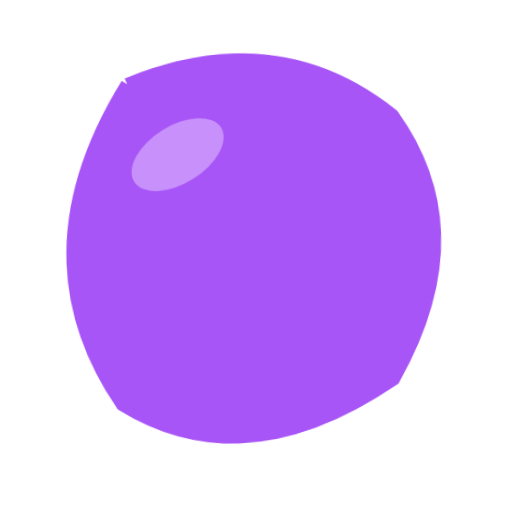
t = 0.00 s
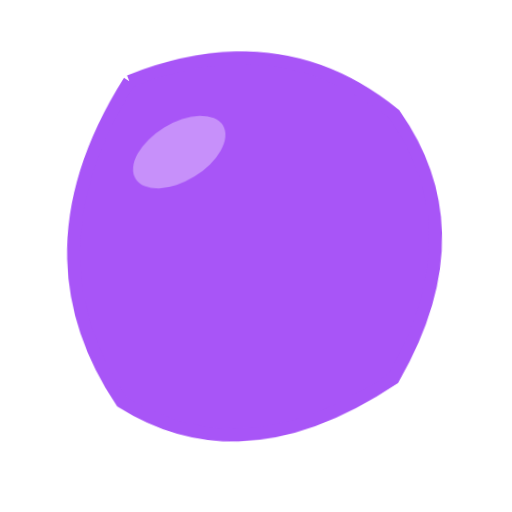
t = 0.40 s
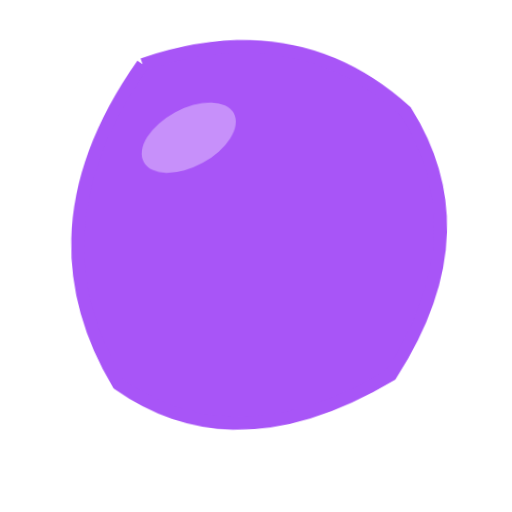
t = 1.20 s
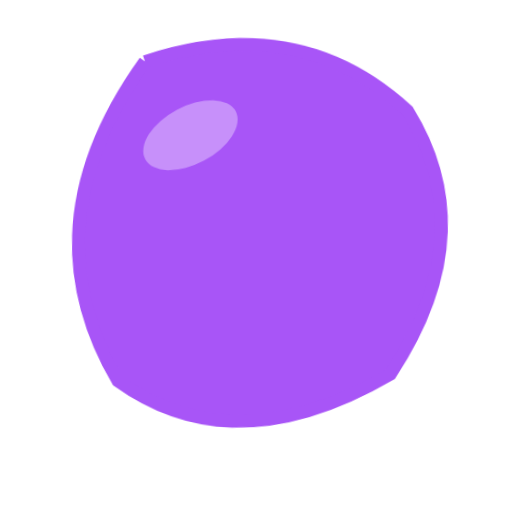
t = 1.60 s
t = 2.00 s: frame unchanged from t = 1.20 s, image omitted
t = 2.80 s: frame unchanged from t = 0.40 s, image omitted

The animated SVG that drew these frames (rendered in a browser with its animation timeline set to each time). Animation: 1 CSS @keyframes rule; one cycle of 3.20 s, repeats indefinitely.

<svg xmlns="http://www.w3.org/2000/svg" viewBox="0 0 320 320" role="img"><title>purple</title><style>@media(prefers-reduced-motion:no-preference){.art{transform-origin:160px 210px;animation:float 3.2s ease-in-out infinite}@keyframes float{0%,100%{transform:translateY(0) rotate(-2deg)}50%{transform:translateY(-9px) rotate(2deg)}}}</style><g class="art"><path d="M85 50Q180 15 250 75Q300 150 245 240Q150 300 75 250Q15 155 85 50" fill="#A855F7" stroke="#A855F7" stroke-width="8"/><ellipse cx="115" cy="95" rx="32" ry="18" fill="white" opacity=".35" transform="rotate(-30 115 95)"/></g></svg>
